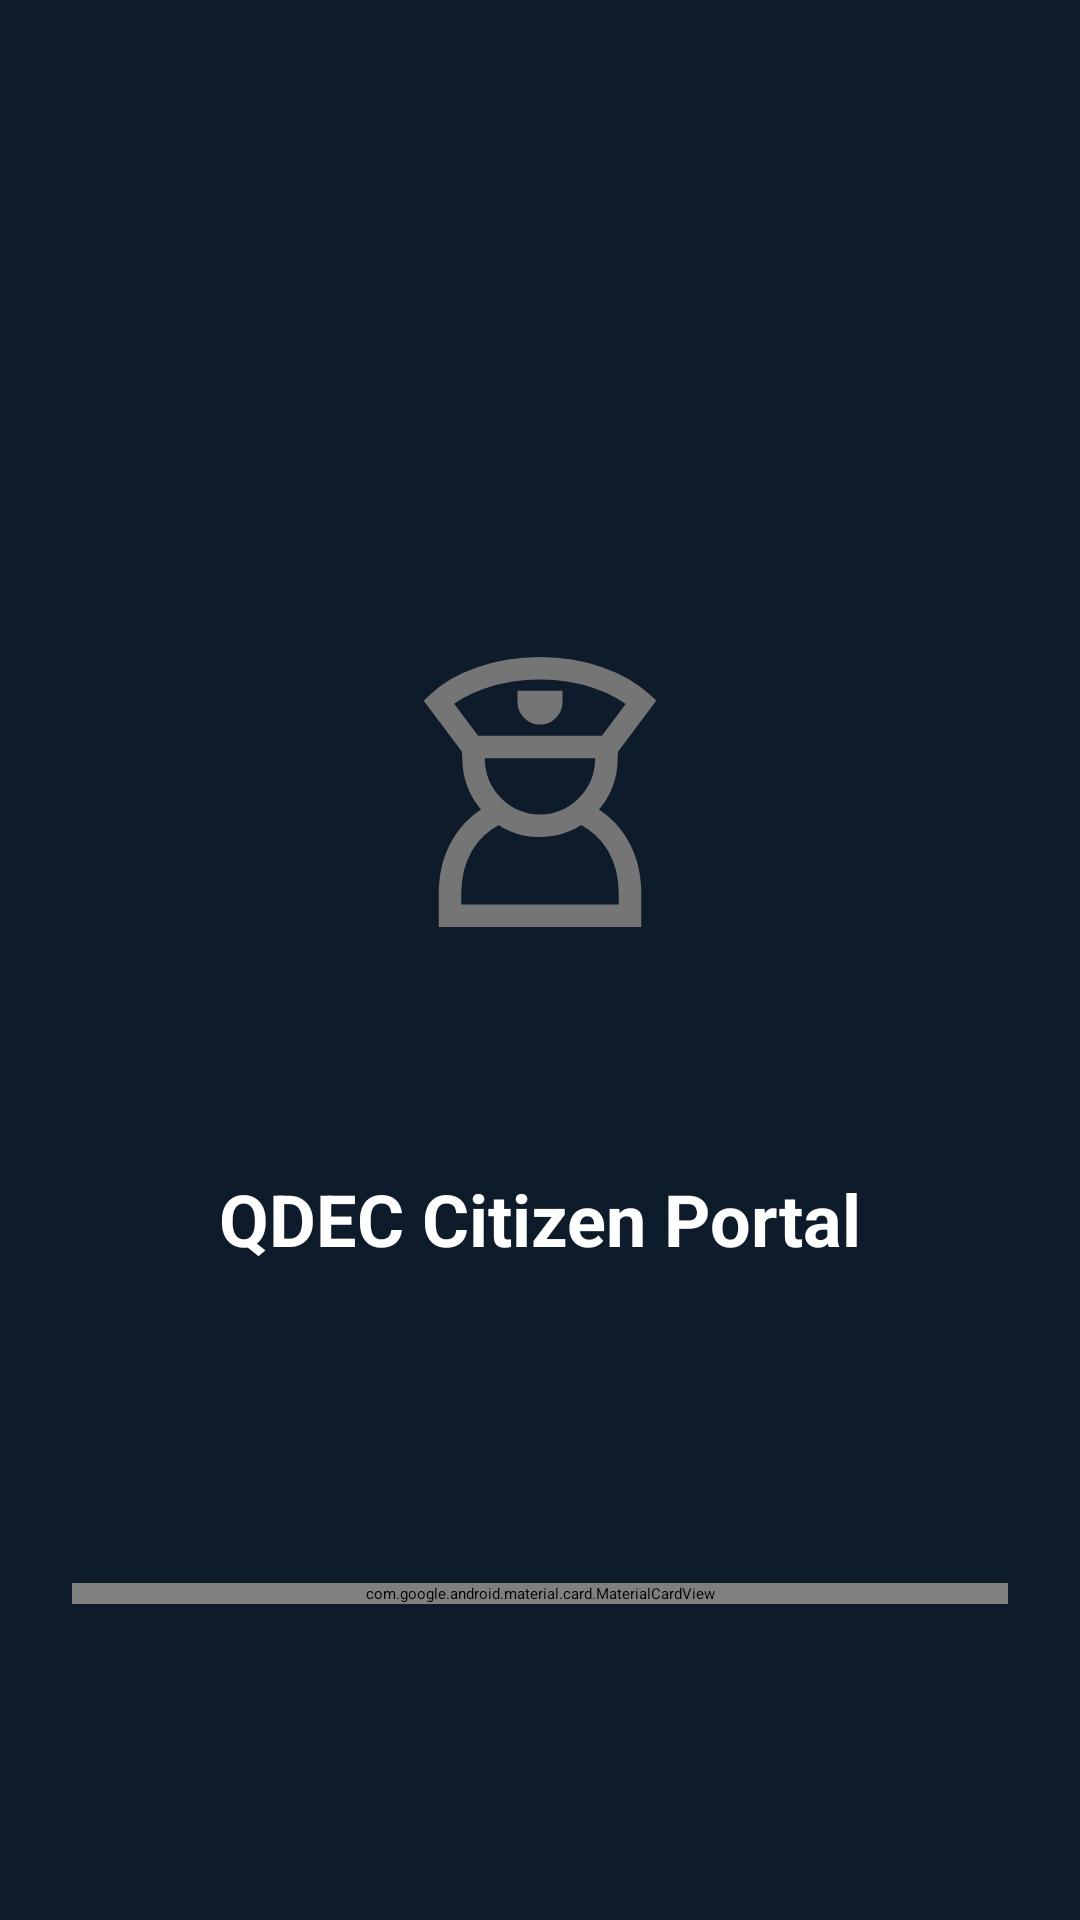

Reconstruct the res/layout file that produces this screen, plus the resources it refers to.
<!-- AndroidManifest.xml: application theme Theme.QDECCitizen -->
<!-- res/layout/activity_login.xml -->
<?xml version="1.0" encoding="utf-8"?>
<androidx.constraintlayout.widget.ConstraintLayout
    xmlns:android="http://schemas.android.com/apk/res/android"
    xmlns:app="http://schemas.android.com/apk/res-auto"
    android:layout_width="match_parent"
    android:layout_height="match_parent"
    android:background="#0D1B2A">

    

    <ImageView
        android:id="@+id/imgLogo"
        android:layout_width="90dp"
        android:layout_height="90dp"
        android:src="@drawable/ic_police_hat"
        app:tint="@android:color/white"
        app:layout_constraintTop_toTopOf="parent"
        app:layout_constraintBottom_toTopOf="@id/cardLogin"
        app:layout_constraintStart_toStartOf="parent"
        app:layout_constraintEnd_toEndOf="parent"/>

    

    <TextView
        android:id="@+id/tvTitle"
        android:layout_width="wrap_content"
        android:layout_height="wrap_content"
        android:text="QDEC Citizen Portal"
        android:textSize="24sp"
        android:textStyle="bold"
        android:textColor="@android:color/white"
        app:layout_constraintTop_toBottomOf="@id/imgLogo"
        app:layout_constraintBottom_toTopOf="@id/cardLogin"
        app:layout_constraintStart_toStartOf="parent"
        app:layout_constraintEnd_toEndOf="parent"/>

    

    <com.google.android.material.card.MaterialCardView
        android:id="@+id/cardLogin"
        android:layout_width="0dp"
        android:layout_height="wrap_content"
        android:layout_margin="24dp"
        app:cardCornerRadius="16dp"
        app:cardElevation="8dp"
        app:cardBackgroundColor="#142A45"
        app:layout_constraintTop_toBottomOf="@id/tvTitle"
        app:layout_constraintBottom_toBottomOf="parent"
        app:layout_constraintStart_toStartOf="parent"
        app:layout_constraintEnd_toEndOf="parent">

        <LinearLayout
            android:orientation="vertical"
            android:padding="24dp"
            android:layout_width="match_parent"
            android:layout_height="wrap_content">

            

            <TextView
                android:layout_width="wrap_content"
                android:layout_height="wrap_content"
                android:text="Secure Reporting Access"
                android:textSize="18sp"
                android:textStyle="bold"
                android:textColor="@android:color/white"/>

            <TextView
                android:layout_width="wrap_content"
                android:layout_height="wrap_content"
                android:text="Continue securely using your Google account"
                android:textSize="13sp"
                android:textColor="#CCCCCC"
                android:layout_marginTop="4dp"/>

            

            <com.google.android.material.button.MaterialButton
                android:id="@+id/btnGoogle"
                android:layout_width="match_parent"
                android:layout_height="50dp"
                android:text="Continue with Google"
                android:textAllCaps="false"
                android:textStyle="bold"
                android:textColor="@android:color/black"
                android:layout_marginTop="32dp"
                app:backgroundTint="#FFFFFF"
                app:cornerRadius="14dp"
                app:iconPadding="10dp"/>

        </LinearLayout>

    </com.google.android.material.card.MaterialCardView>

</androidx.constraintlayout.widget.ConstraintLayout>
<!-- resources referenced by this layout -->
<resources>
  <!-- drawable ic_police_hat (drawable) -->
  <vector xmlns:android="http://schemas.android.com/apk/res/android"
      android:width="24dp"
      android:height="24dp"
      android:viewportWidth="24"
      android:viewportHeight="24">
    <path
        android:pathData="M16,14C18.374,15.183 20,17.65 20,21V23H4V21C4,17.646 5.631,15.175 8,14M17.903,7C18.121,7.626 17.903,8.299 17.903,9.001C17.903,12.314 15.26,15 12,15C8.738,15 6.093,12.314 6.093,9.001C6.093,8.313 5.883,7.615 6.093,7M6,8H18L21,4C19.088,2.265 15.79,1 12,1C8.164,1 4.832,2.296 3,4L6,8ZM12,5C12.265,5 12.52,4.895 12.707,4.707C12.895,4.52 13,4.265 13,4H11C11,4.265 11.105,4.52 11.293,4.707C11.48,4.895 11.735,5 12,5Z"
        android:strokeWidth="2"
        android:fillColor="#00000000"
        android:strokeColor="#757575"/>
  </vector>
  <style name="Theme.QDECCitizen" parent="Theme.Material3.Dark.NoActionBar">
      </style>
</resources>
